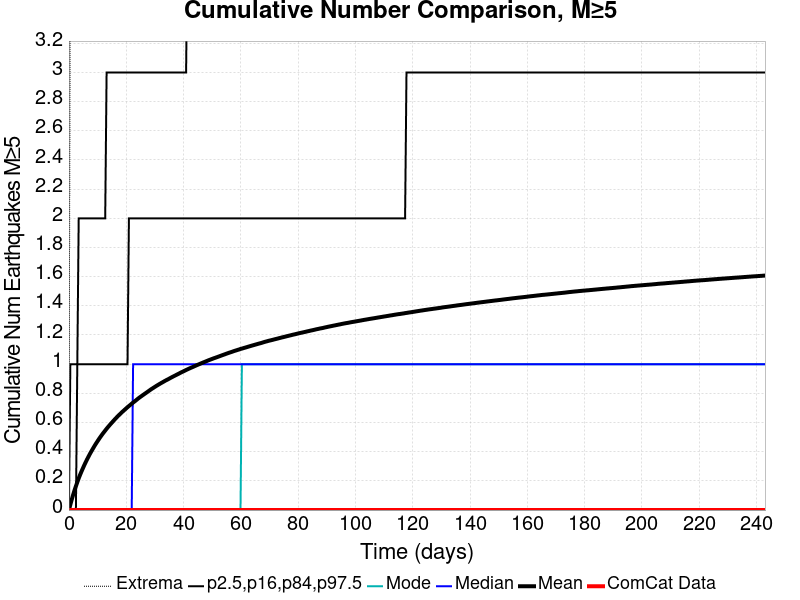

Source data for this figure (header and first rows):
Time (days), ComCat Data, Simulation Mean, Simulation Median, Simulation Mode, Simulation Minimum, Simulation Maximum, 2.5 %-ile, 16 %-ile, 84 %-ile, 97.5 %-ile
0.0, 0.0, 0.0, 0.0, 0.0, 0.0, 0.0, 0.0, 0.0, 0.0, 0.0
0.4869, 0.0, 0.0372, 0.0, 0.0, 0.0, 4.0, 0.0, 0.0, 0.0, 1.0
0.9738, 0.0, 0.0717, 0.0, 0.0, 0.0, 7.0, 0.0, 0.0, 0.0, 1.0
1.461, 0.0, 0.1041, 0.0, 0.0, 0.0, 7.0, 0.0, 0.0, 0.0, 1.0
1.948, 0.0, 0.1353, 0.0, 0.0, 0.0, 7.0, 0.0, 0.0, 0.0, 1.0
2.435, 0.0, 0.1638, 0.0, 0.0, 0.0, 7.0, 0.0, 0.0, 0.0, 1.0
2.921, 0.0, 0.1911, 0.0, 0.0, 0.0, 8.0, 0.0, 0.0, 1.0, 1.0
3.408, 0.0, 0.2175, 0.0, 0.0, 0.0, 8.0, 0.0, 0.0, 1.0, 2.0
3.895, 0.0, 0.2418, 0.0, 0.0, 0.0, 8.0, 0.0, 0.0, 1.0, 2.0
4.382, 0.0, 0.2646, 0.0, 0.0, 0.0, 8.0, 0.0, 0.0, 1.0, 2.0
4.869, 0.0, 0.2864, 0.0, 0.0, 0.0, 9.0, 0.0, 0.0, 1.0, 2.0
5.356, 0.0, 0.3078, 0.0, 0.0, 0.0, 9.0, 0.0, 0.0, 1.0, 2.0
5.843, 0.0, 0.328, 0.0, 0.0, 0.0, 9.0, 0.0, 0.0, 1.0, 2.0
6.33, 0.0, 0.3475, 0.0, 0.0, 0.0, 9.0, 0.0, 0.0, 1.0, 2.0
6.817, 0.0, 0.3659, 0.0, 0.0, 0.0, 9.0, 0.0, 0.0, 1.0, 2.0
7.304, 0.0, 0.3843, 0.0, 0.0, 0.0, 9.0, 0.0, 0.0, 1.0, 2.0
7.791, 0.0, 0.4013, 0.0, 0.0, 0.0, 9.0, 0.0, 0.0, 1.0, 2.0
8.277, 0.0, 0.4178, 0.0, 0.0, 0.0, 9.0, 0.0, 0.0, 1.0, 2.0
8.764, 0.0, 0.4341, 0.0, 0.0, 0.0, 9.0, 0.0, 0.0, 1.0, 2.0
9.251, 0.0, 0.45, 0.0, 0.0, 0.0, 9.0, 0.0, 0.0, 1.0, 2.0
9.738, 0.0, 0.4647, 0.0, 0.0, 0.0, 9.0, 0.0, 0.0, 1.0, 2.0
10.23, 0.0, 0.4793, 0.0, 0.0, 0.0, 9.0, 0.0, 0.0, 1.0, 2.0
10.71, 0.0, 0.4936, 0.0, 0.0, 0.0, 9.0, 0.0, 0.0, 1.0, 2.0
11.2, 0.0, 0.5071, 0.0, 0.0, 0.0, 9.0, 0.0, 0.0, 1.0, 2.0
11.69, 0.0, 0.5205, 0.0, 0.0, 0.0, 9.0, 0.0, 0.0, 1.0, 2.0
12.17, 0.0, 0.5329, 0.0, 0.0, 0.0, 9.0, 0.0, 0.0, 1.0, 2.0
12.66, 0.0, 0.5453, 0.0, 0.0, 0.0, 10.0, 0.0, 0.0, 1.0, 2.0
13.15, 0.0, 0.5574, 0.0, 0.0, 0.0, 10.0, 0.0, 0.0, 1.0, 3.0
13.63, 0.0, 0.5692, 0.0, 0.0, 0.0, 10.0, 0.0, 0.0, 1.0, 3.0
14.12, 0.0, 0.5802, 0.0, 0.0, 0.0, 10.0, 0.0, 0.0, 1.0, 3.0
14.61, 0.0, 0.5914, 0.0, 0.0, 0.0, 10.0, 0.0, 0.0, 1.0, 3.0
15.09, 0.0, 0.6016, 0.0, 0.0, 0.0, 10.0, 0.0, 0.0, 1.0, 3.0
15.58, 0.0, 0.6127, 0.0, 0.0, 0.0, 10.0, 0.0, 0.0, 1.0, 3.0
16.07, 0.0, 0.623, 0.0, 0.0, 0.0, 10.0, 0.0, 0.0, 1.0, 3.0
16.55, 0.0, 0.6331, 0.0, 0.0, 0.0, 10.0, 0.0, 0.0, 1.0, 3.0
17.04, 0.0, 0.6432, 0.0, 0.0, 0.0, 10.0, 0.0, 0.0, 1.0, 3.0
17.53, 0.0, 0.6524, 0.0, 0.0, 0.0, 10.0, 0.0, 0.0, 1.0, 3.0
18.02, 0.0, 0.6617, 0.0, 0.0, 0.0, 10.0, 0.0, 0.0, 1.0, 3.0
18.5, 0.0, 0.6712, 0.0, 0.0, 0.0, 10.0, 0.0, 0.0, 1.0, 3.0
18.99, 0.0, 0.6794, 0.0, 0.0, 0.0, 10.0, 0.0, 0.0, 1.0, 3.0
19.48, 0.0, 0.6882, 0.0, 0.0, 0.0, 10.0, 0.0, 0.0, 1.0, 3.0
19.96, 0.0, 0.6967, 0.0, 0.0, 0.0, 10.0, 0.0, 0.0, 1.0, 3.0
20.45, 0.0, 0.7054, 0.0, 0.0, 0.0, 10.0, 0.0, 0.0, 1.0, 3.0
20.94, 0.0, 0.7134, 0.0, 0.0, 0.0, 10.0, 0.0, 0.0, 2.0, 3.0
21.42, 0.0, 0.721, 0.0, 0.0, 0.0, 10.0, 0.0, 0.0, 2.0, 3.0
21.91, 0.0, 0.7291, 0.0, 0.0, 0.0, 10.0, 0.0, 0.0, 2.0, 3.0
22.4, 0.0, 0.7373, 1.0, 0.0, 0.0, 10.0, 0.0, 0.0, 2.0, 3.0
22.88, 0.0, 0.7442, 1.0, 0.0, 0.0, 10.0, 0.0, 0.0, 2.0, 3.0
23.37, 0.0, 0.7519, 1.0, 0.0, 0.0, 10.0, 0.0, 0.0, 2.0, 3.0
23.86, 0.0, 0.7599, 1.0, 0.0, 0.0, 10.0, 0.0, 0.0, 2.0, 3.0
24.35, 0.0, 0.7674, 1.0, 0.0, 0.0, 10.0, 0.0, 0.0, 2.0, 3.0
24.83, 0.0, 0.7744, 1.0, 0.0, 0.0, 10.0, 0.0, 0.0, 2.0, 3.0
25.32, 0.0, 0.7813, 1.0, 0.0, 0.0, 10.0, 0.0, 0.0, 2.0, 3.0
25.81, 0.0, 0.7881, 1.0, 0.0, 0.0, 10.0, 0.0, 0.0, 2.0, 3.0
26.29, 0.0, 0.7948, 1.0, 0.0, 0.0, 10.0, 0.0, 0.0, 2.0, 3.0
26.78, 0.0, 0.8015, 1.0, 0.0, 0.0, 10.0, 0.0, 0.0, 2.0, 3.0
27.27, 0.0, 0.8081, 1.0, 0.0, 0.0, 10.0, 0.0, 0.0, 2.0, 3.0
27.75, 0.0, 0.8151, 1.0, 0.0, 0.0, 10.0, 0.0, 0.0, 2.0, 3.0
28.24, 0.0, 0.8218, 1.0, 0.0, 0.0, 11.0, 0.0, 0.0, 2.0, 3.0
28.73, 0.0, 0.8287, 1.0, 0.0, 0.0, 11.0, 0.0, 0.0, 2.0, 3.0
... 440 more rows
